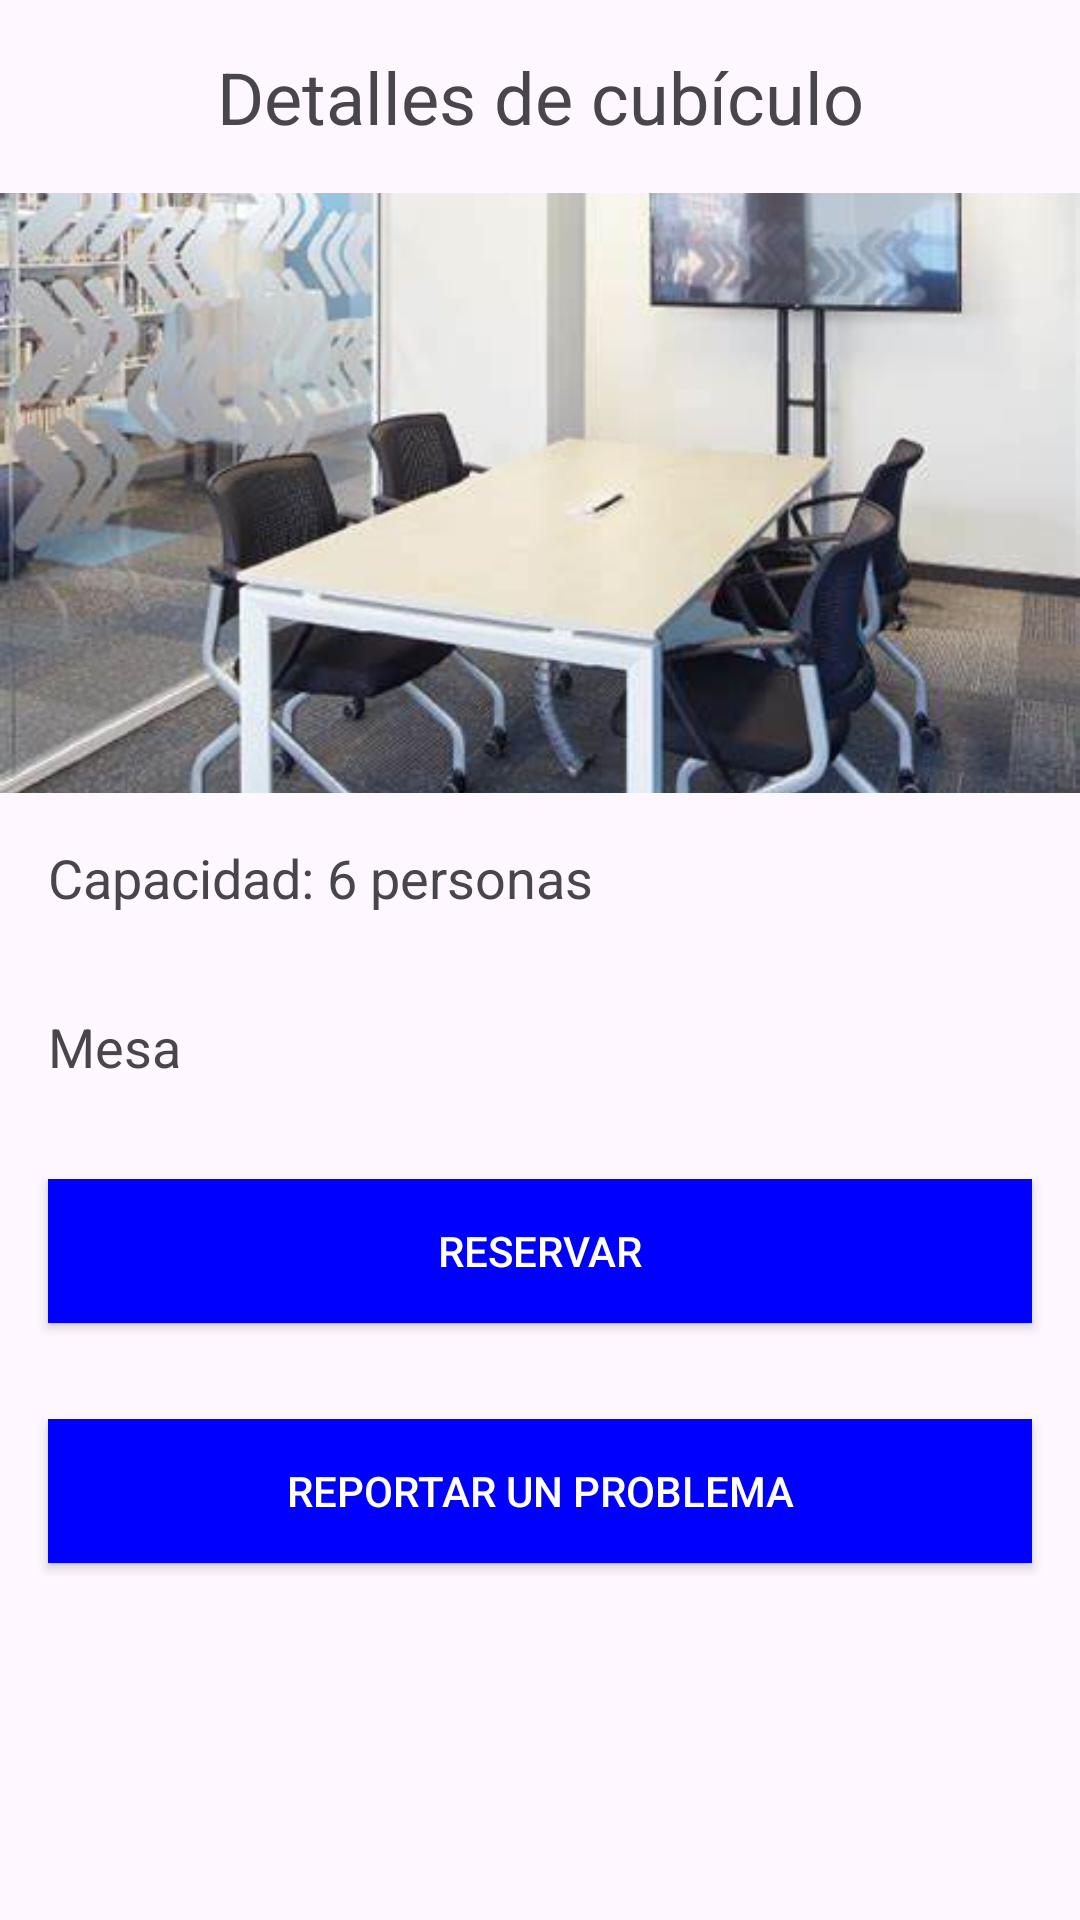

Layout XML and referenced resources for this Android screen:
<!-- AndroidManifest.xml: application theme Theme.Reservas20 -->
<!-- res/layout/activity_reservas_page.xml -->
<?xml version="1.0" encoding="utf-8"?>
<androidx.constraintlayout.widget.ConstraintLayout xmlns:android="http://schemas.android.com/apk/res/android"
    android:layout_width="match_parent"
    android:layout_height="match_parent">

    <LinearLayout
        android:layout_width="match_parent"
        android:layout_height="match_parent"
        android:orientation="vertical">

        <TextView
            android:layout_width="match_parent"
            android:layout_height="wrap_content"
            android:text="Detalles de cubículo"
            android:textSize="24sp"
            android:gravity="center"
            android:padding="16dp"/>

        <ImageView
            android:layout_width="match_parent"
            android:layout_height="200dp"
            android:src="@drawable/imagencub"
            android:scaleType="centerCrop"/>

        <TextView
            android:layout_width="match_parent"
            android:layout_height="wrap_content"
            android:text="Capacidad: 6 personas"
            android:textSize="18sp"
            android:padding="16dp"/>

        <TextView
            android:layout_width="match_parent"
            android:layout_height="wrap_content"
            android:text="Mesa"
            android:textSize="18sp"
            android:padding="16dp"/>



        <Button
            android:id="@+id/btn_reservar"
            android:layout_width="match_parent"
            android:layout_height="wrap_content"
            android:text="Reservar"
            android:textColor="#FFFFFF"
            android:background="#0000FF"
            android:layout_margin="16dp"/>

        <Button
            android:id="@+id/btn_reportar"
            android:layout_width="match_parent"
            android:layout_height="wrap_content"
            android:text="Reportar un problema"
            android:textColor="#FFFFFF"
            android:background="#0000FF"
            android:layout_margin="16dp"/>
    </LinearLayout>




</androidx.constraintlayout.widget.ConstraintLayout>
<!-- resources referenced by this layout -->
<resources>
  <!-- drawable imagencub: jpeg bitmap (drawable, 28244 bytes) -->
  <style name="Theme.Reservas20" parent="Base.Theme.Reservas20" />
  <style name="Base.Theme.Reservas20" parent="Theme.Material3.DayNight.NoActionBar">
          
          
          <item name="colorPrimary">@color/blue</item>
          <item name="colorPrimaryVariant">@color/blue</item>
          <item name="colorOnPrimary">@color/white</item>
          
      </style>
  <color name="blue">#214EF3</color>
  <color name="white">#FFFFFFFF</color>
</resources>
